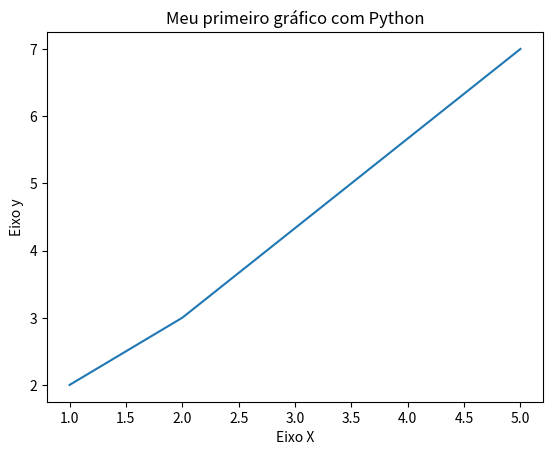

Generate this figure with matplotlib:

#visualização de dados em python

import matplotlib.pyplot as plt

x = [1, 2, 5]
y = [2, 3, 7]

plt.title("Meu primeiro gráfico com Python")

plt.xlabel("Eixo X")
plt.ylabel("Eixo y")

plt.plot(x,y)
plt.show()